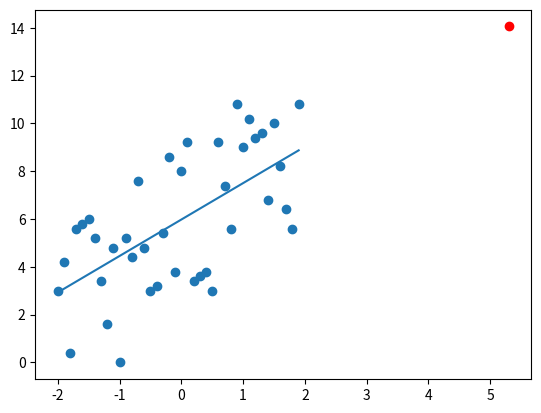

Generate this figure with matplotlib:
import matplotlib.pyplot as plt
import numpy as np
from statistics import mean, stdev

xs = np.arange(-2., 2., .1)
ys = [np.random.randint(2, 10) + 2 * x for x in xs]

mean_xs = mean(xs)
mean_ys = mean(ys)

print(mean_xs)

b0 = (mean(xs * ys) - (mean_xs * mean_ys)) / (mean(xs**2) - mean_xs**2)
b1 = mean_ys - b0 * mean_xs
print('b0 =', b0, 'b1 =', b1)

y1s = [b0 * x + b1 for x in xs]

plt.scatter(xs, ys)
plt.plot(xs, y1s)
plt.scatter(5.3, b0 * 5.3 + b1, color='r')
plt.show()
